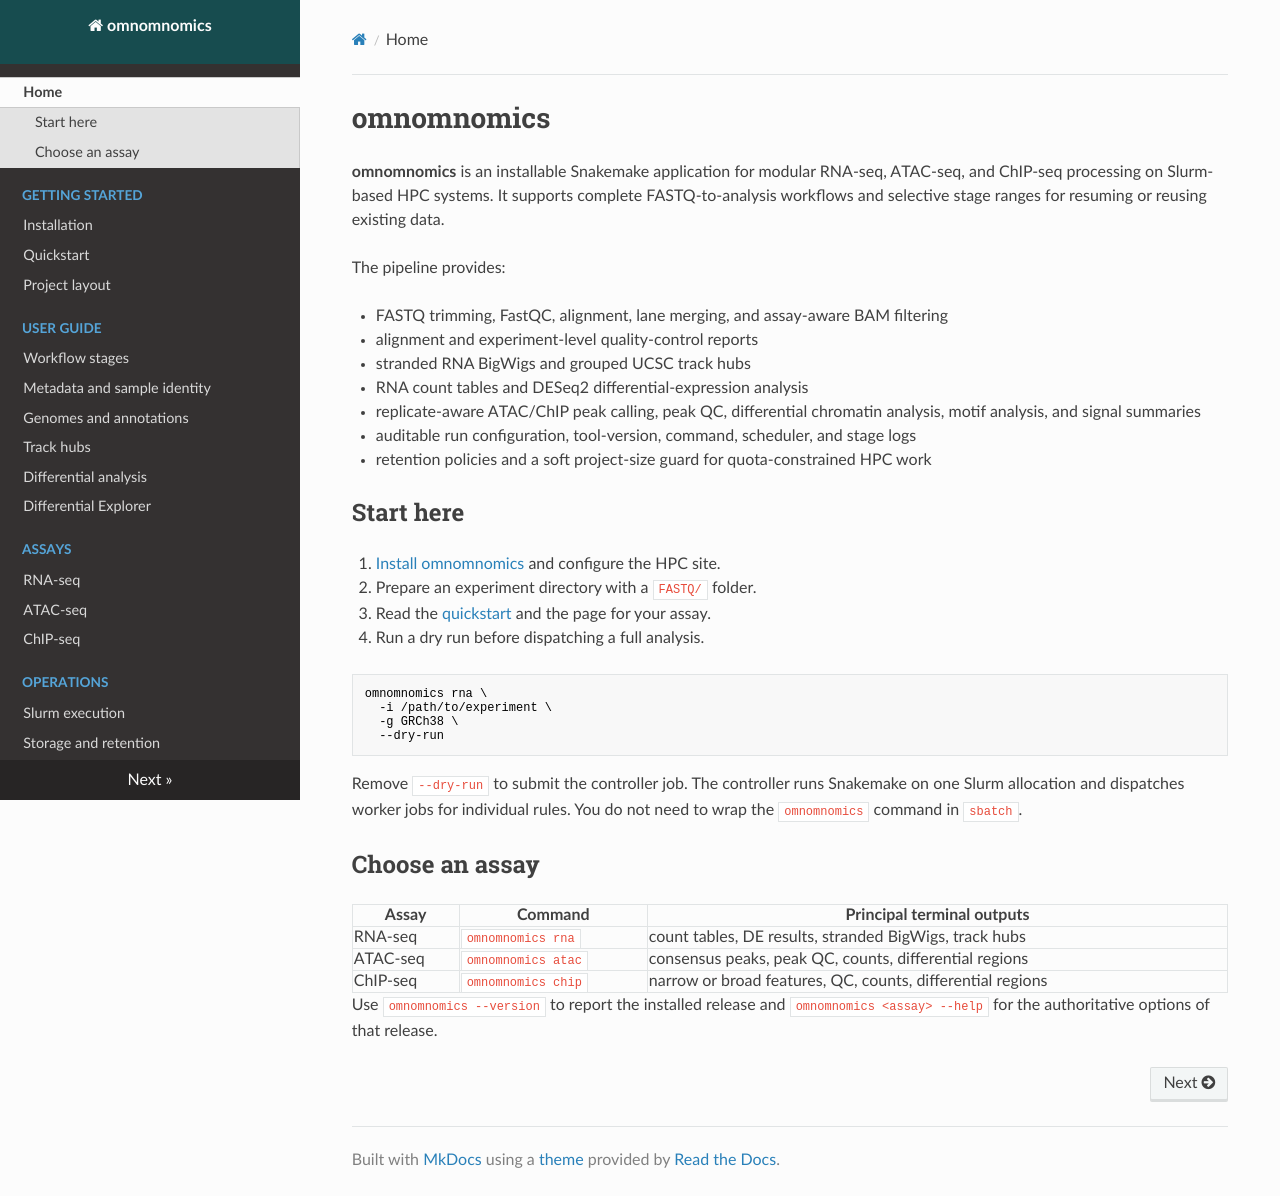

repository: prangelab/omnomnomics · page: index.html · generator: mkdocs

# omnomnomics

**omnomnomics** is an installable Snakemake application for modular RNA-seq,
ATAC-seq, and ChIP-seq processing on Slurm-based HPC systems. It supports
complete FASTQ-to-analysis workflows and selective stage ranges for resuming or
reusing existing data.

The pipeline provides:

- FASTQ trimming, FastQC, alignment, lane merging, and assay-aware BAM filtering
- alignment and experiment-level quality-control reports
- stranded RNA BigWigs and grouped UCSC track hubs
- RNA count tables and DESeq2 differential-expression analysis
- replicate-aware ATAC/ChIP peak calling, peak QC, differential chromatin
  analysis, motif analysis, and signal summaries
- auditable run configuration, tool-version, command, scheduler, and stage logs
- retention policies and a soft project-size guard for quota-constrained HPC work

## Start here

1. [Install omnomnomics](getting-started/installation.md) and configure the HPC site.
2. Prepare an experiment directory with a `FASTQ/` folder.
3. Read the [quickstart](getting-started/quickstart.md) and the page for your assay.
4. Run a dry run before dispatching a full analysis.

```bash
omnomnomics rna \
  -i /path/to/experiment \
  -g GRCh38 \
  --dry-run
```

Remove `--dry-run` to submit the controller job. The controller runs Snakemake
on one Slurm allocation and dispatches worker jobs for individual rules. You do
not need to wrap the `omnomnomics` command in `sbatch`.

## Choose an assay

| Assay | Command | Principal terminal outputs |
| --- | --- | --- |
| RNA-seq | `omnomnomics rna` | count tables, DE results, stranded BigWigs, track hubs |
| ATAC-seq | `omnomnomics atac` | consensus peaks, peak QC, counts, differential regions |
| ChIP-seq | `omnomnomics chip` | narrow or broad features, QC, counts, differential regions |

Use `omnomnomics --version` to report the installed release and
`omnomnomics <assay> --help` for the authoritative options of that release.
